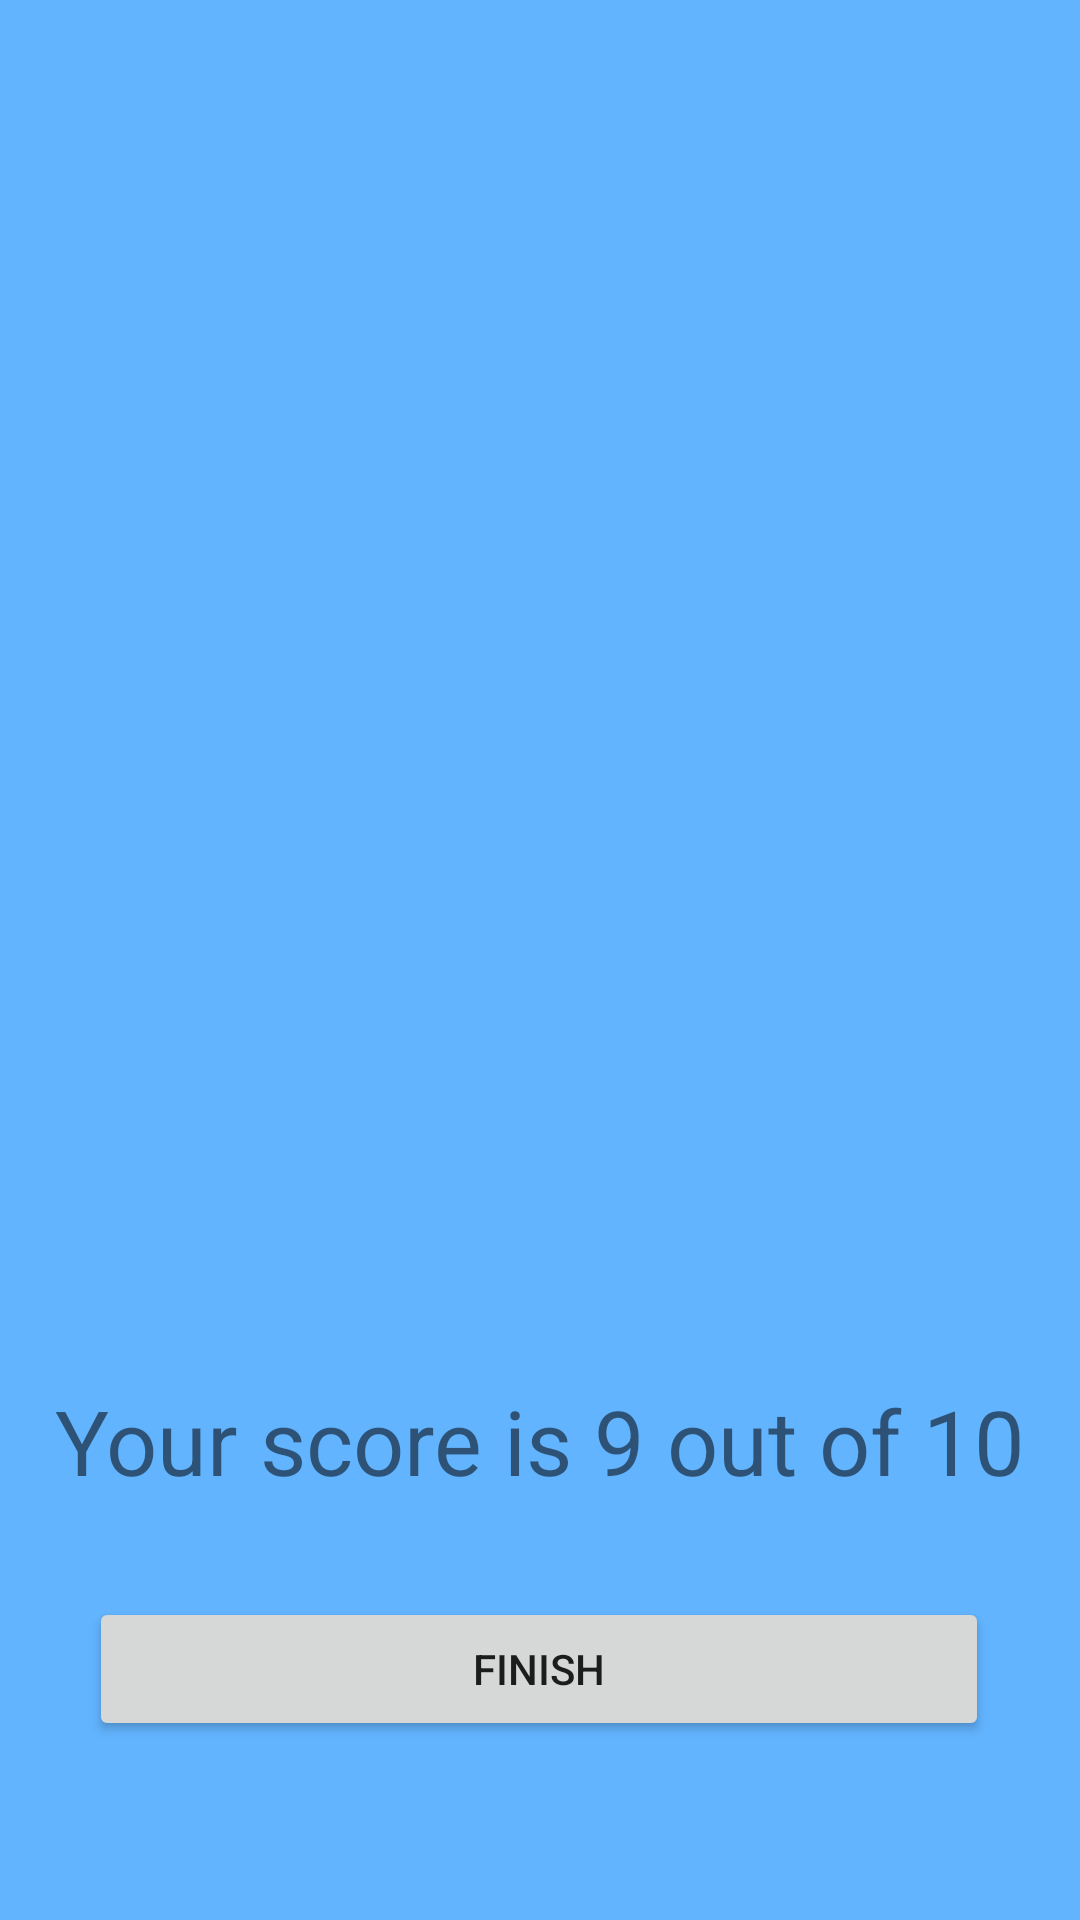

Reconstruct the res/layout file that produces this screen, plus the resources it refers to.
<!-- AndroidManifest.xml: application theme Theme.Sinlish -->
<!-- res/layout/activity_quiz_result.xml -->
<?xml version="1.0" encoding="utf-8"?>
<androidx.constraintlayout.widget.ConstraintLayout xmlns:android="http://schemas.android.com/apk/res/android"
    xmlns:app="http://schemas.android.com/apk/res-auto"
    xmlns:tools="http://schemas.android.com/tools"
    android:layout_width="match_parent"
    android:layout_height="match_parent"
    tools:context=".menus.quiz.QuizResultScreen"
    android:background="@color/blue">

    <TextView
        android:id="@+id/scoreText"
        android:layout_width="wrap_content"
        android:layout_height="wrap_content"
        android:layout_marginTop="460dp"
        android:text="Your score is 9 out of 10"
        android:textSize="30sp"
        app:layout_constraintEnd_toEndOf="parent"
        app:layout_constraintStart_toStartOf="parent"
        app:layout_constraintTop_toTopOf="parent" />

    <Button
        android:id="@+id/finishButton"
        android:layout_width="300dp"
        android:layout_height="wrap_content"
        android:layout_marginTop="32dp"
        android:text="FINISH"
        app:layout_constraintEnd_toEndOf="parent"
        app:layout_constraintHorizontal_bias="0.494"
        app:layout_constraintStart_toStartOf="parent"
        app:layout_constraintTop_toBottomOf="@+id/scoreText" />
</androidx.constraintlayout.widget.ConstraintLayout>
<!-- resources referenced by this layout -->
<resources>
  <color name="blue">#FF62B4FF</color>
  <style name="Theme.Sinlish" parent="Theme.MaterialComponents.DayNight.DarkActionBar">
          
          <item name="colorPrimary">@color/purple_500</item>
          <item name="colorPrimaryVariant">@color/purple_700</item>
          <item name="colorOnPrimary">@color/white</item>
          
          <item name="colorSecondary">@color/teal_200</item>
          <item name="colorSecondaryVariant">@color/teal_700</item>
          <item name="colorOnSecondary">@color/black</item>
          
          <item name="android:statusBarColor">?attr/colorPrimaryVariant</item>
          
      </style>
  <color name="purple_500">#FF6200EE</color>
  <color name="purple_700">#FF3700B3</color>
  <color name="white">#FFFFFFFF</color>
  <color name="teal_200">#FF03DAC5</color>
  <color name="teal_700">#FF018786</color>
  <color name="black">#FF000000</color>
</resources>
